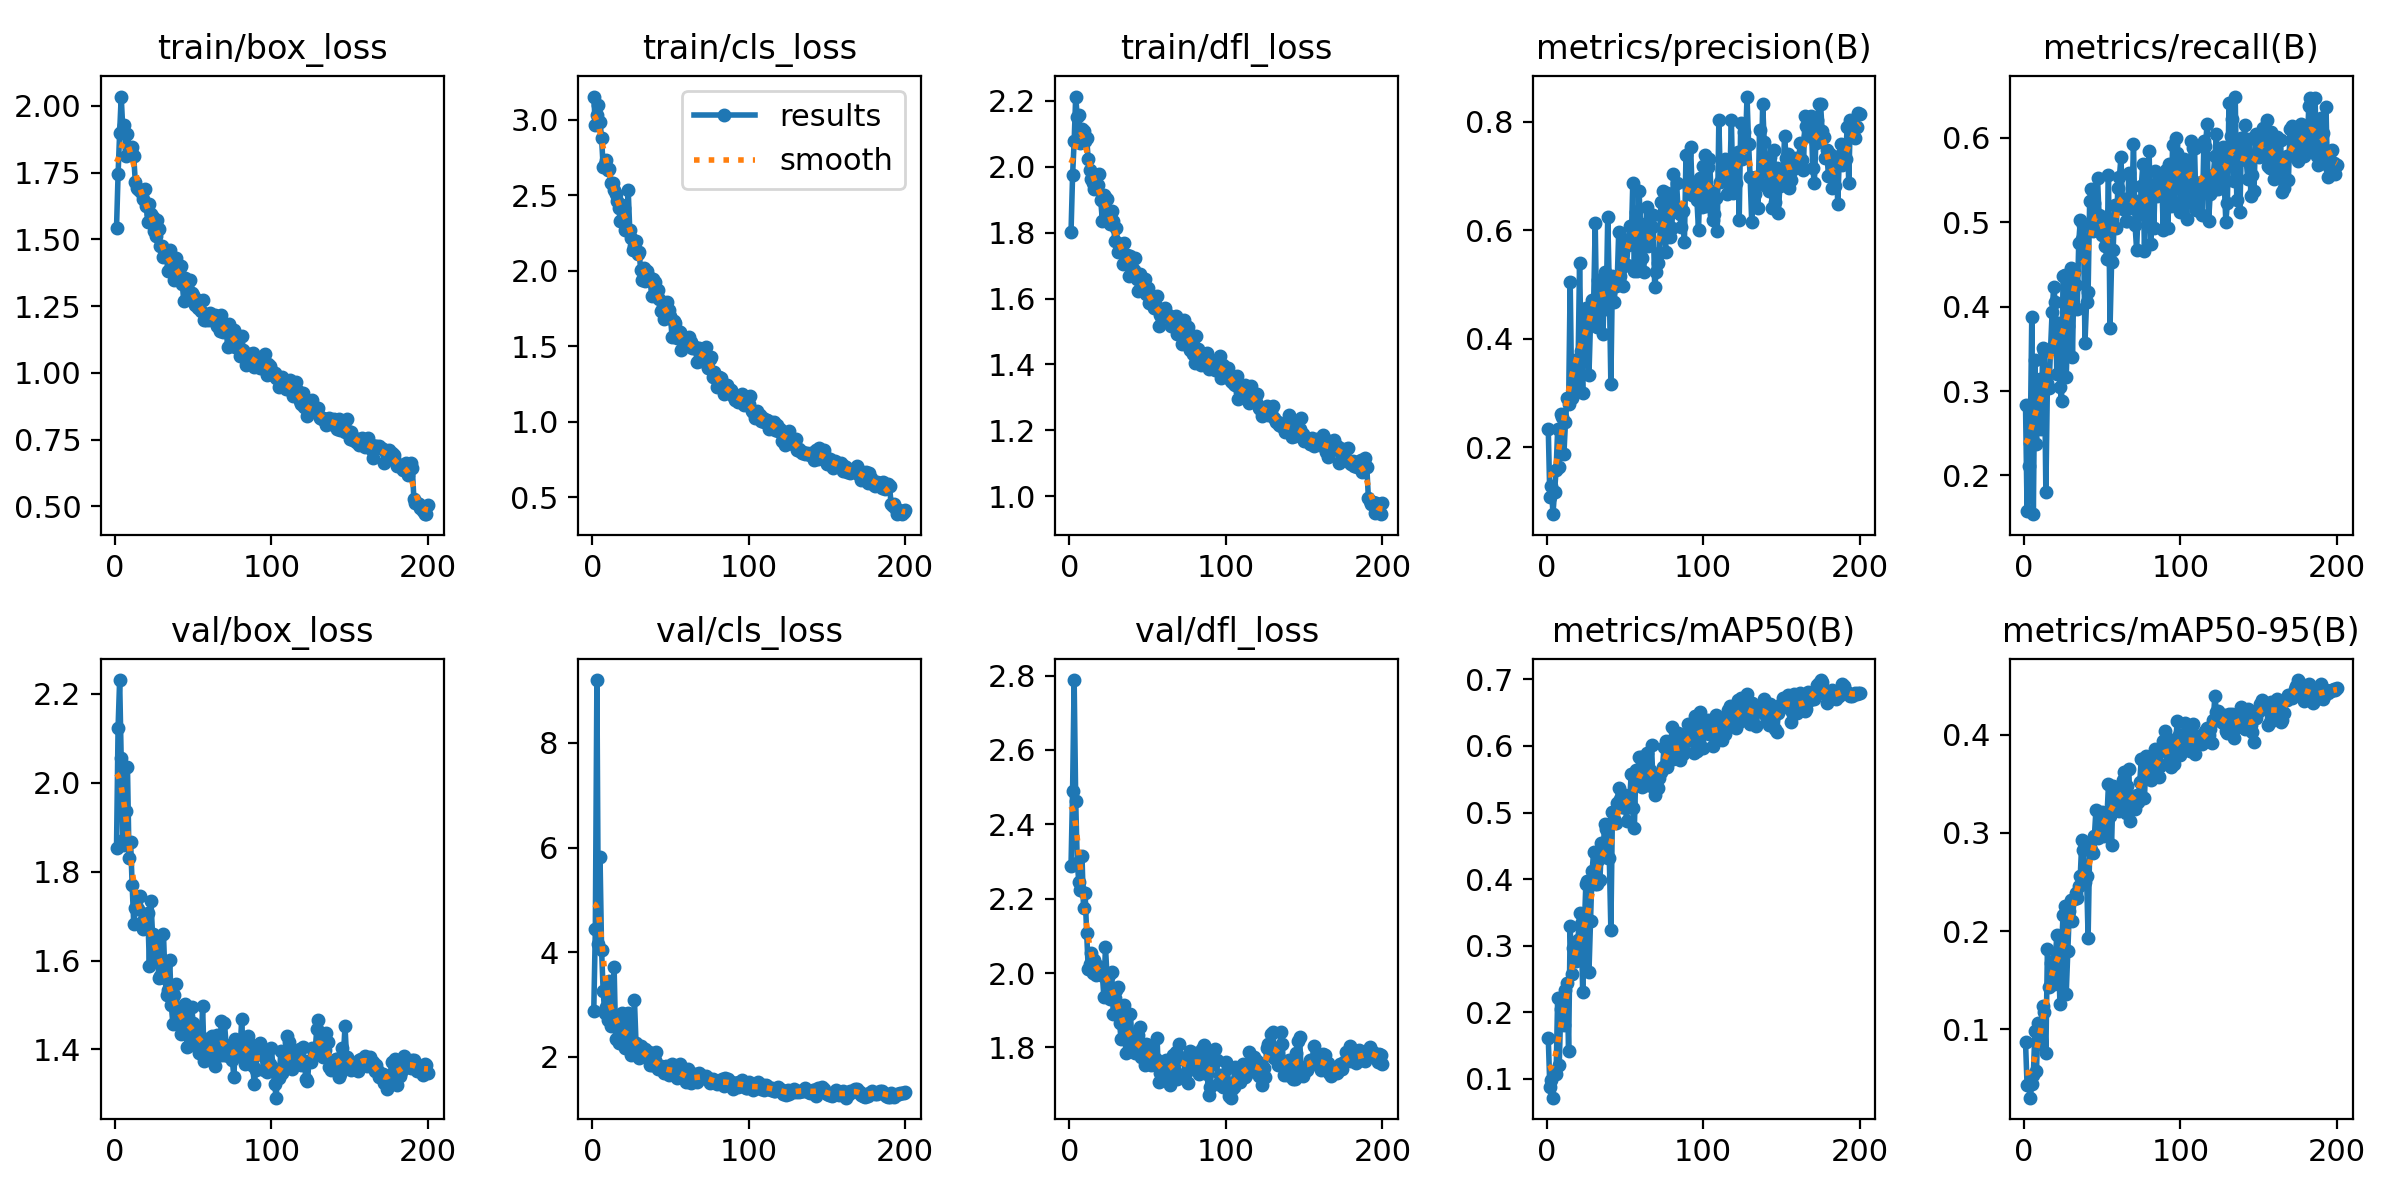

The file beside this chart, header and first rows:
epoch, time, train/box_loss, train/cls_loss, train/dfl_loss, metrics/precision(B), metrics/recall(B), metrics/mAP50(B), metrics/mAP50-95(B), val/box_loss, val/cls_loss, val/dfl_loss, lr/pg0, lr/pg1, lr/pg2
1, 26.63, 1.543, 3.155, 1.801, 0.2341, 0.2834, 0.1615, 0.08681, 1.853, 2.873, 2.288, 0.0004727, 0.0004727, 0.0004727
2, 51.6, 1.743, 2.968, 1.974, 0.1079, 0.1572, 0.08823, 0.04289, 2.124, 4.435, 2.49, 0.0009444, 0.0009444, 0.0009444
3, 76.22, 1.899, 3.031, 2.077, 0.1287, 0.2107, 0.0985, 0.04365, 2.231, 9.204, 2.788, 0.001411, 0.001411, 0.001411
4, 100.8, 2.035, 3.096, 2.213, 0.07622, 0.2387, 0.07154, 0.03033, 2.055, 4.163, 2.461, 0.001408, 0.001408, 0.001408
5, 125.6, 1.915, 2.984, 2.15, 0.1172, 0.3876, 0.1116, 0.04476, 1.872, 5.82, 2.297, 0.001401, 0.001401, 0.001401
6, 150.4, 1.929, 2.879, 2.158, 0.1576, 0.1541, 0.1077, 0.05351, 1.859, 4.036, 2.244, 0.001394, 0.001394, 0.001394
7, 175.1, 1.812, 2.687, 2.071, 0.2324, 0.3363, 0.221, 0.09819, 1.936, 3.259, 2.222, 0.001387, 0.001387, 0.001387
8, 200.2, 1.894, 2.711, 2.113, 0.1635, 0.2372, 0.121, 0.05775, 2.034, 2.834, 2.316, 0.001379, 0.001379, 0.001379
9, 224.8, 1.837, 2.737, 2.107, 0.2606, 0.2938, 0.2046, 0.1061, 1.831, 2.961, 2.174, 0.001372, 0.001372, 0.001372
10, 254.4, 1.84, 2.671, 2.077, 0.2546, 0.3138, 0.2128, 0.09326, 1.867, 2.698, 2.214, 0.001365, 0.001365, 0.001365
11, 280.1, 1.844, 2.674, 2.086, 0.1875, 0.2548, 0.1804, 0.08514, 1.769, 3.442, 2.108, 0.001358, 0.001358, 0.001358
12, 306.2, 1.811, 2.58, 2.022, 0.2465, 0.3507, 0.2341, 0.1236, 1.683, 2.597, 2.01, 0.001351, 0.001351, 0.001351
13, 331.9, 1.716, 2.584, 1.989, 0.2896, 0.347, 0.2434, 0.1173, 1.719, 2.695, 2.024, 0.001344, 0.001344, 0.001344
14, 357.8, 1.692, 2.539, 1.963, 0.2785, 0.18, 0.1419, 0.07562, 1.741, 3.717, 2.055, 0.001337, 0.001337, 0.001337
15, 383.5, 1.688, 2.506, 1.951, 0.5044, 0.31, 0.3293, 0.1817, 1.716, 2.338, 1.999, 0.00133, 0.00133, 0.00133
16, 409.1, 1.68, 2.46, 1.932, 0.291, 0.3032, 0.2578, 0.1433, 1.746, 2.585, 2.035, 0.001323, 0.001323, 0.001323
17, 434.6, 1.673, 2.415, 1.945, 0.2979, 0.3503, 0.2958, 0.1679, 1.688, 2.272, 1.996, 0.001316, 0.001316, 0.001316
18, 460.2, 1.65, 2.328, 1.945, 0.3606, 0.3938, 0.2997, 0.1618, 1.671, 2.438, 2.019, 0.001309, 0.001309, 0.001309
19, 486, 1.688, 2.44, 1.979, 0.303, 0.4237, 0.2773, 0.1462, 1.68, 2.839, 2.011, 0.001302, 0.001302, 0.001302
20, 512.4, 1.626, 2.419, 1.899, 0.3423, 0.4056, 0.3088, 0.1711, 1.698, 2.269, 1.995, 0.001295, 0.001295, 0.001295
21, 538.1, 1.563, 2.269, 1.836, 0.5394, 0.3208, 0.3494, 0.1956, 1.707, 2.174, 1.996, 0.001288, 0.001288, 0.001288
22, 563.2, 1.631, 2.279, 1.915, 0.3773, 0.3809, 0.3321, 0.1782, 1.587, 2.659, 1.936, 0.00128, 0.00128, 0.00128
23, 588.3, 1.596, 2.536, 1.908, 0.3003, 0.3049, 0.231, 0.1262, 1.734, 2.83, 2.071, 0.001273, 0.001273, 0.001273
24, 613.2, 1.582, 2.272, 1.902, 0.4432, 0.2878, 0.3227, 0.1825, 1.66, 2.347, 1.993, 0.001266, 0.001266, 0.001266
25, 638.1, 1.529, 2.215, 1.835, 0.4558, 0.4365, 0.3921, 0.2167, 1.63, 2.038, 1.994, 0.001259, 0.001259, 0.001259
26, 663.1, 1.511, 2.135, 1.827, 0.4337, 0.4379, 0.3967, 0.2254, 1.601, 2.052, 1.929, 0.001252, 0.001252, 0.001252
27, 688.2, 1.574, 2.163, 1.867, 0.3329, 0.3167, 0.2603, 0.1358, 1.651, 3.078, 2.001, 0.001245, 0.001245, 0.001245
28, 713.4, 1.54, 2.197, 1.835, 0.4319, 0.377, 0.3375, 0.1794, 1.56, 2.264, 1.89, 0.001238, 0.001238, 0.001238
29, 738.3, 1.475, 2.111, 1.774, 0.4718, 0.4304, 0.4126, 0.2207, 1.565, 2.047, 1.933, 0.001231, 0.001231, 0.001231
30, 763.1, 1.476, 2.125, 1.815, 0.4676, 0.4458, 0.4403, 0.2314, 1.598, 1.982, 1.953, 0.001224, 0.001224, 0.001224
31, 789, 1.435, 2.004, 1.742, 0.6122, 0.3399, 0.3925, 0.2101, 1.66, 2.206, 1.963, 0.001217, 0.001217, 0.001217
32, 815, 1.442, 1.937, 1.755, 0.4213, 0.4415, 0.3919, 0.233, 1.561, 2.062, 1.866, 0.00121, 0.00121, 0.00121
33, 841, 1.45, 2.018, 1.765, 0.5077, 0.4261, 0.4284, 0.2392, 1.521, 2.008, 1.822, 0.001203, 0.001203, 0.001203
34, 866.8, 1.382, 1.934, 1.705, 0.4587, 0.3972, 0.3979, 0.2336, 1.533, 2.141, 1.886, 0.001196, 0.001196, 0.001196
35, 892.6, 1.461, 1.997, 1.769, 0.4851, 0.4754, 0.4536, 0.2465, 1.601, 2.067, 1.915, 0.001189, 0.001189, 0.001189
36, 925.7, 1.405, 1.96, 1.718, 0.4091, 0.5025, 0.4399, 0.2566, 1.5, 2.083, 1.785, 0.001181, 0.001181, 0.001181
37, 951.5, 1.401, 1.946, 1.731, 0.5223, 0.4806, 0.482, 0.2929, 1.458, 1.84, 1.823, 0.001174, 0.001174, 0.001174
38, 977.4, 1.346, 1.831, 1.667, 0.4546, 0.497, 0.4757, 0.2825, 1.523, 1.843, 1.838, 0.001167, 0.001167, 0.001167
39, 1003, 1.429, 1.944, 1.729, 0.6242, 0.3575, 0.432, 0.25, 1.547, 1.932, 1.89, 0.00116, 0.00116, 0.00116
40, 1029, 1.385, 1.925, 1.719, 0.4937, 0.4051, 0.4324, 0.2564, 1.476, 1.938, 1.807, 0.001153, 0.001153, 0.001153
41, 1055, 1.387, 1.857, 1.687, 0.3166, 0.4176, 0.324, 0.1933, 1.48, 2.093, 1.793, 0.001146, 0.001146, 0.001146
42, 1081, 1.399, 1.871, 1.724, 0.5152, 0.5256, 0.5002, 0.2856, 1.435, 1.773, 1.785, 0.001139, 0.001139, 0.001139
43, 1107, 1.333, 1.815, 1.658, 0.4675, 0.5401, 0.4905, 0.2828, 1.452, 1.786, 1.801, 0.001132, 0.001132, 0.001132
44, 1133, 1.268, 1.732, 1.623, 0.4964, 0.4892, 0.4847, 0.2798, 1.495, 1.828, 1.833, 0.001125, 0.001125, 0.001125
45, 1159, 1.356, 1.76, 1.673, 0.5003, 0.5224, 0.5148, 0.2965, 1.501, 1.74, 1.855, 0.001118, 0.001118, 0.001118
46, 1185, 1.321, 1.681, 1.628, 0.5961, 0.5021, 0.5371, 0.3234, 1.404, 1.7, 1.774, 0.001111, 0.001111, 0.001111
47, 1211, 1.346, 1.783, 1.649, 0.5148, 0.5528, 0.5206, 0.2952, 1.432, 1.817, 1.792, 0.001104, 0.001104, 0.001104
48, 1236, 1.346, 1.794, 1.658, 0.5322, 0.5083, 0.5086, 0.2983, 1.458, 1.788, 1.754, 0.001097, 0.001097, 0.001097
49, 1262, 1.301, 1.744, 1.613, 0.4961, 0.4972, 0.5084, 0.3009, 1.495, 1.646, 1.809, 0.001089, 0.001089, 0.001089
50, 1288, 1.29, 1.701, 1.632, 0.5814, 0.4856, 0.5261, 0.3215, 1.46, 1.727, 1.806, 0.001082, 0.001082, 0.001082
51, 1314, 1.255, 1.565, 1.588, 0.5358, 0.5067, 0.4867, 0.2972, 1.409, 1.863, 1.767, 0.001075, 0.001075, 0.001075
52, 1340, 1.278, 1.666, 1.597, 0.573, 0.4726, 0.5211, 0.3045, 1.407, 1.789, 1.754, 0.001068, 0.001068, 0.001068
53, 1366, 1.241, 1.654, 1.582, 0.6073, 0.4562, 0.5162, 0.3147, 1.451, 1.706, 1.785, 0.001061, 0.001061, 0.001061
54, 1392, 1.261, 1.558, 1.573, 0.575, 0.5556, 0.5586, 0.3495, 1.393, 1.59, 1.764, 0.001054, 0.001054, 0.001054
55, 1418, 1.232, 1.6, 1.577, 0.686, 0.3748, 0.5066, 0.3177, 1.391, 1.738, 1.768, 0.001047, 0.001047, 0.001047
56, 1444, 1.273, 1.598, 1.608, 0.5238, 0.4525, 0.4763, 0.2881, 1.499, 1.862, 1.826, 0.00104, 0.00104, 0.00104
57, 1470, 1.198, 1.473, 1.517, 0.6332, 0.4677, 0.5646, 0.3483, 1.373, 1.606, 1.706, 0.001033, 0.001033, 0.001033
58, 1496, 1.198, 1.528, 1.549, 0.5253, 0.5207, 0.5463, 0.3335, 1.423, 1.683, 1.73, 0.001026, 0.001026, 0.001026
59, 1522, 1.206, 1.51, 1.544, 0.6716, 0.4929, 0.5834, 0.3388, 1.397, 1.571, 1.746, 0.001019, 0.001019, 0.001019
60, 1547, 1.198, 1.53, 1.557, 0.6116, 0.5409, 0.5835, 0.3448, 1.378, 1.514, 1.717, 0.001012, 0.001012, 0.001012
... 140 more rows
